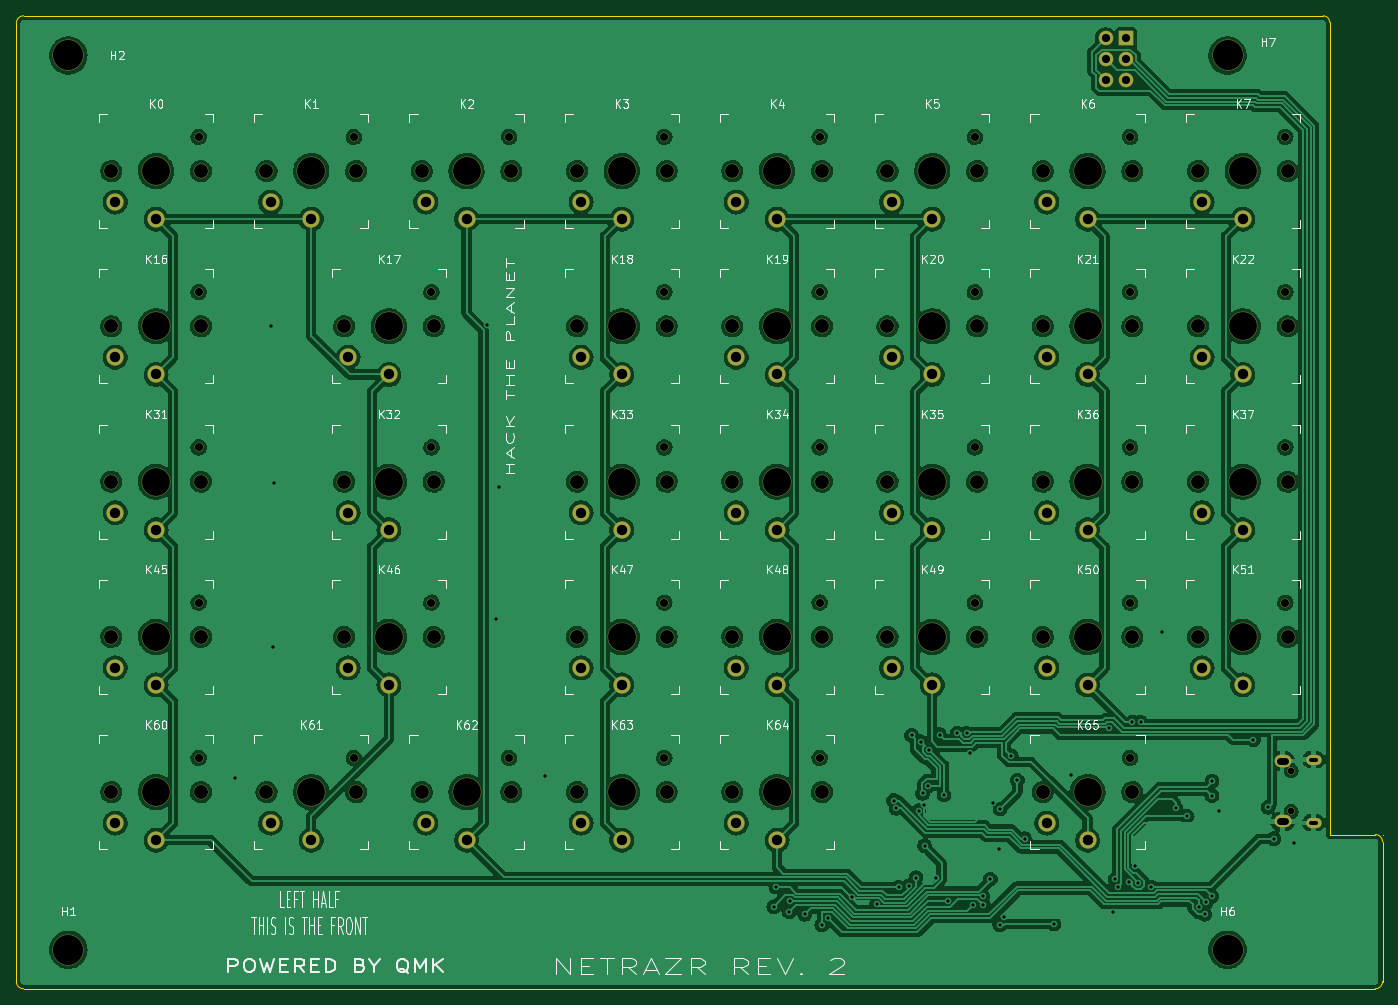
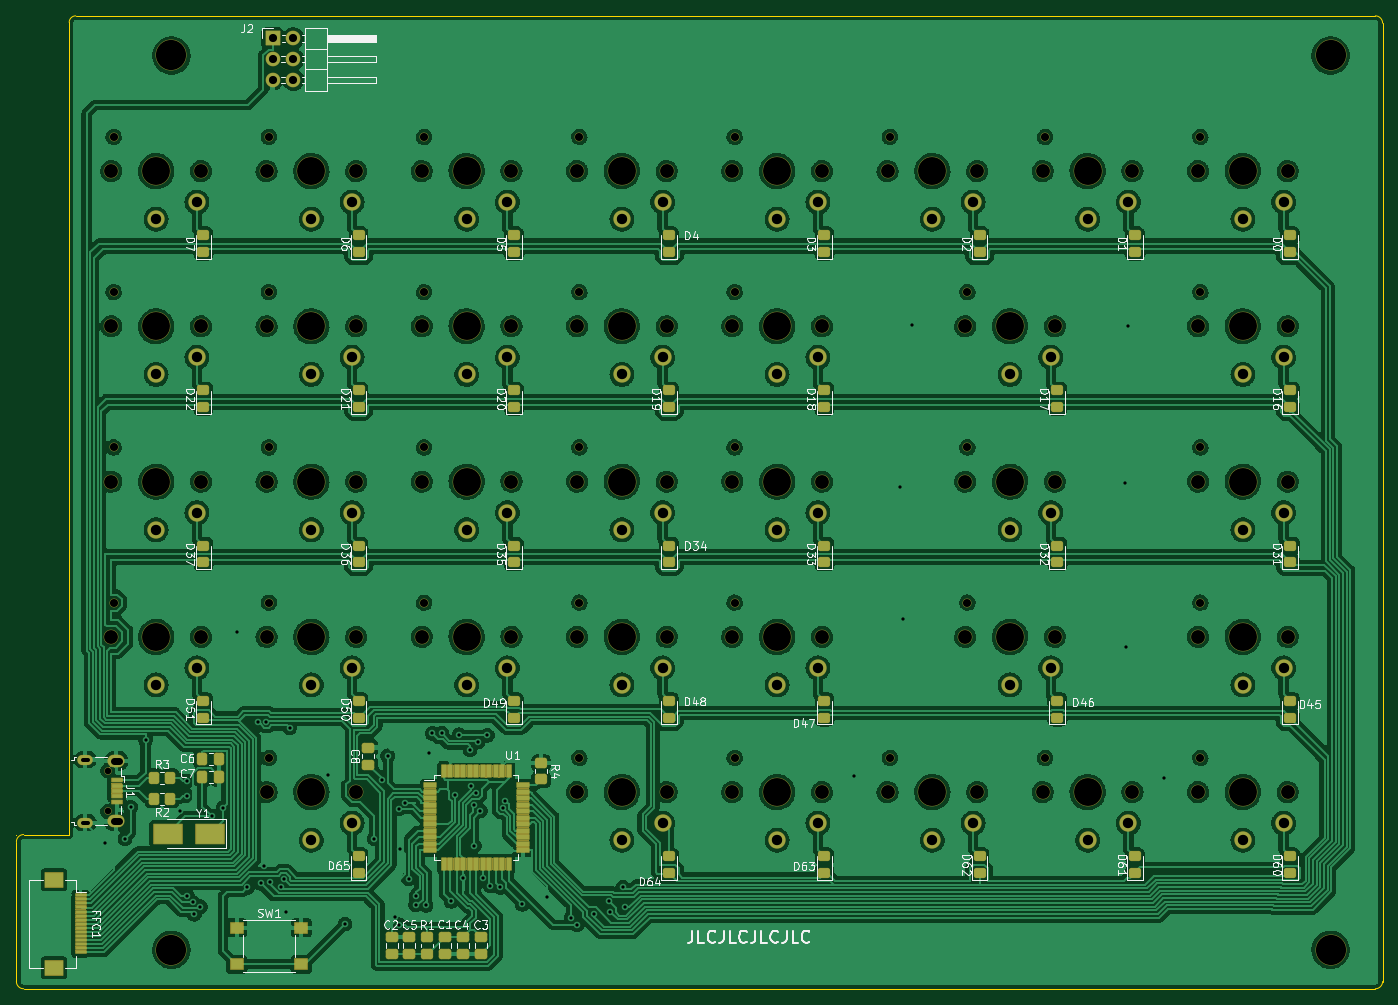
Circuit board: 11 layer files. Board 167.6 x 119.4 mm.
- bottom_copper: netrazr_rev2-Left-B_Cu.gbl (1621529 bytes)
- bottom_mask: netrazr_rev2-Left-B_Mask.gbs (75595 bytes)
- paste: netrazr_rev2-Left-B_Paste.gbp (6275 bytes)
- bottom_silk: netrazr_rev2-Left-B_Silkscreen.gbo (71545 bytes)
- outline: netrazr_rev2-Left-Edge_Cuts.gm1 (1328 bytes)
- top_copper: netrazr_rev2-Left-F_Cu.gtl (816356 bytes)
- top_mask: netrazr_rev2-Left-F_Mask.gts (9483 bytes)
- paste: netrazr_rev2-Left-F_Paste.gtp (463 bytes)
- top_silk: netrazr_rev2-Left-F_Silkscreen.gto (61682 bytes)
- drill: netrazr_rev2-Left-NPTH.drl (2900 bytes)
- drill: netrazr_rev2-Left-PTH.drl (3261 bytes)

=== bottom_copper: netrazr_rev2-Left-B_Cu.gbl (1621529 bytes, source omitted) ===
=== bottom_mask: netrazr_rev2-Left-B_Mask.gbs (75595 bytes, source omitted) ===
=== paste: netrazr_rev2-Left-B_Paste.gbp ===
%TF.GenerationSoftware,KiCad,Pcbnew,(6.0.10)*%
%TF.CreationDate,2023-02-02T18:01:59-08:00*%
%TF.ProjectId,netrazr_rev2-Left,6e657472-617a-4725-9f72-6576322d4c65,2*%
%TF.SameCoordinates,Original*%
%TF.FileFunction,Paste,Bot*%
%TF.FilePolarity,Positive*%
%FSLAX46Y46*%
G04 Gerber Fmt 4.6, Leading zero omitted, Abs format (unit mm)*
G04 Created by KiCad (PCBNEW (6.0.10)) date 2023-02-02 18:01:59*
%MOMM*%
%LPD*%
G01*
G04 APERTURE LIST*
G04 Aperture macros list*
%AMRoundRect*
0 Rectangle with rounded corners*
0 $1 Rounding radius*
0 $2 $3 $4 $5 $6 $7 $8 $9 X,Y pos of 4 corners*
0 Add a 4 corners polygon primitive as box body*
4,1,4,$2,$3,$4,$5,$6,$7,$8,$9,$2,$3,0*
0 Add four circle primitives for the rounded corners*
1,1,$1+$1,$2,$3*
1,1,$1+$1,$4,$5*
1,1,$1+$1,$6,$7*
1,1,$1+$1,$8,$9*
0 Add four rect primitives between the rounded corners*
20,1,$1+$1,$2,$3,$4,$5,0*
20,1,$1+$1,$4,$5,$6,$7,0*
20,1,$1+$1,$6,$7,$8,$9,0*
20,1,$1+$1,$8,$9,$2,$3,0*%
G04 Aperture macros list end*
%ADD10R,1.300000X0.450000*%
%ADD11RoundRect,0.250000X0.475000X-0.337500X0.475000X0.337500X-0.475000X0.337500X-0.475000X-0.337500X0*%
%ADD12RoundRect,0.250000X0.450000X-0.325000X0.450000X0.325000X-0.450000X0.325000X-0.450000X-0.325000X0*%
%ADD13R,1.550000X1.300000*%
%ADD14RoundRect,0.250000X-0.450000X0.350000X-0.450000X-0.350000X0.450000X-0.350000X0.450000X0.350000X0*%
%ADD15R,1.500000X0.550000*%
%ADD16R,0.550000X1.500000*%
%ADD17RoundRect,0.250000X-0.475000X0.337500X-0.475000X-0.337500X0.475000X-0.337500X0.475000X0.337500X0*%
%ADD18RoundRect,0.250000X-0.350000X-0.450000X0.350000X-0.450000X0.350000X0.450000X-0.350000X0.450000X0*%
%ADD19R,3.500000X2.400000*%
%ADD20RoundRect,0.250000X0.337500X0.475000X-0.337500X0.475000X-0.337500X-0.475000X0.337500X-0.475000X0*%
%ADD21R,1.300000X0.300000*%
%ADD22R,2.200000X1.800000*%
G04 APERTURE END LIST*
D10*
X192126000Y-153223000D03*
X192126000Y-153873000D03*
X192126000Y-154523000D03*
X192126000Y-155173000D03*
X192126000Y-155823000D03*
D11*
X158369000Y-174519500D03*
X158369000Y-172444500D03*
D12*
X124345000Y-164565000D03*
X124345000Y-162515000D03*
X105295000Y-126465000D03*
X105295000Y-124415000D03*
X143395000Y-88365000D03*
X143395000Y-86315000D03*
X162445000Y-107415000D03*
X162445000Y-105365000D03*
D13*
X169470000Y-171280000D03*
X177420000Y-171280000D03*
X169470000Y-175780000D03*
X177420000Y-175780000D03*
D12*
X143395000Y-126465000D03*
X143395000Y-124415000D03*
X105295000Y-145515000D03*
X105295000Y-143465000D03*
X181495000Y-126465000D03*
X181495000Y-124415000D03*
X76720000Y-126465000D03*
X76720000Y-124415000D03*
D11*
X161255000Y-151267500D03*
X161255000Y-149192500D03*
D12*
X124345000Y-107415000D03*
X124345000Y-105365000D03*
D14*
X140055000Y-151080000D03*
X140055000Y-153080000D03*
D12*
X48145000Y-145515000D03*
X48145000Y-143465000D03*
D15*
X153705000Y-153780000D03*
X153705000Y-154580000D03*
X153705000Y-155380000D03*
X153705000Y-156180000D03*
X153705000Y-156980000D03*
X153705000Y-157780000D03*
X153705000Y-158580000D03*
X153705000Y-159380000D03*
X153705000Y-160180000D03*
X153705000Y-160980000D03*
X153705000Y-161780000D03*
D16*
X152005000Y-163480000D03*
X151205000Y-163480000D03*
X150405000Y-163480000D03*
X149605000Y-163480000D03*
X148805000Y-163480000D03*
X148005000Y-163480000D03*
X147205000Y-163480000D03*
X146405000Y-163480000D03*
X145605000Y-163480000D03*
X144805000Y-163480000D03*
X144005000Y-163480000D03*
D15*
X142305000Y-161780000D03*
X142305000Y-160980000D03*
X142305000Y-160180000D03*
X142305000Y-159380000D03*
X142305000Y-158580000D03*
X142305000Y-157780000D03*
X142305000Y-156980000D03*
X142305000Y-156180000D03*
X142305000Y-155380000D03*
X142305000Y-154580000D03*
X142305000Y-153780000D03*
D16*
X144005000Y-152080000D03*
X144805000Y-152080000D03*
X145605000Y-152080000D03*
X146405000Y-152080000D03*
X147205000Y-152080000D03*
X148005000Y-152080000D03*
X148805000Y-152080000D03*
X149605000Y-152080000D03*
X150405000Y-152080000D03*
X151205000Y-152080000D03*
X152005000Y-152080000D03*
D12*
X67195000Y-164565000D03*
X67195000Y-162515000D03*
X48145000Y-126465000D03*
X48145000Y-124415000D03*
D11*
X156210000Y-174519500D03*
X156210000Y-172444500D03*
D12*
X105295000Y-164565000D03*
X105295000Y-162515000D03*
X124345000Y-88365000D03*
X124345000Y-86315000D03*
X86245000Y-164565000D03*
X86245000Y-162515000D03*
X162445000Y-164565000D03*
X162445000Y-162515000D03*
D17*
X149606000Y-172444500D03*
X149606000Y-174519500D03*
D12*
X181495000Y-145515000D03*
X181495000Y-143465000D03*
X181495000Y-88365000D03*
X181495000Y-86315000D03*
D18*
X185563000Y-155448000D03*
X187563000Y-155448000D03*
D12*
X124345000Y-145515000D03*
X124345000Y-143465000D03*
D19*
X180661000Y-159766000D03*
X185861000Y-159766000D03*
D12*
X76720000Y-107415000D03*
X76720000Y-105365000D03*
X162445000Y-145515000D03*
X162445000Y-143465000D03*
X48145000Y-164565000D03*
X48145000Y-162515000D03*
X143395000Y-107415000D03*
X143395000Y-105365000D03*
X86245000Y-88365000D03*
X86245000Y-86315000D03*
D20*
X181631500Y-150622000D03*
X179556500Y-150622000D03*
D12*
X162445000Y-126465000D03*
X162445000Y-124415000D03*
X105295000Y-107415000D03*
X105295000Y-105365000D03*
X48145000Y-107415000D03*
X48145000Y-105365000D03*
X181495000Y-107415000D03*
X181495000Y-105365000D03*
X162445000Y-88365000D03*
X162445000Y-86315000D03*
D17*
X147447000Y-172444500D03*
X147447000Y-174519500D03*
D14*
X154051000Y-172482000D03*
X154051000Y-174482000D03*
D12*
X143395000Y-145515000D03*
X143395000Y-143465000D03*
X124345000Y-126465000D03*
X124345000Y-124415000D03*
D20*
X181631500Y-152781000D03*
X179556500Y-152781000D03*
D17*
X151845000Y-172444500D03*
X151845000Y-174519500D03*
D12*
X76720000Y-145515000D03*
X76720000Y-143465000D03*
X105295000Y-88365000D03*
X105295000Y-86315000D03*
X48145000Y-88365000D03*
X48145000Y-86315000D03*
X67195000Y-88365000D03*
X67195000Y-86315000D03*
D18*
X185563000Y-152908000D03*
X187563000Y-152908000D03*
D21*
X196560000Y-167300000D03*
X196560000Y-167800000D03*
X196560000Y-168300000D03*
X196560000Y-168800000D03*
X196560000Y-169300000D03*
X196560000Y-169800000D03*
X196560000Y-170300000D03*
X196560000Y-170800000D03*
X196560000Y-171300000D03*
X196560000Y-171800000D03*
X196560000Y-172300000D03*
X196560000Y-172800000D03*
X196560000Y-173300000D03*
X196560000Y-173800000D03*
X196560000Y-174300000D03*
D22*
X199810000Y-165400000D03*
X199810000Y-176200000D03*
M02*

=== bottom_silk: netrazr_rev2-Left-B_Silkscreen.gbo (71545 bytes, source omitted) ===
=== outline: netrazr_rev2-Left-Edge_Cuts.gm1 ===
%TF.GenerationSoftware,KiCad,Pcbnew,(6.0.10)*%
%TF.CreationDate,2023-02-02T18:01:59-08:00*%
%TF.ProjectId,netrazr_rev2-Left,6e657472-617a-4725-9f72-6576322d4c65,2*%
%TF.SameCoordinates,Original*%
%TF.FileFunction,Profile,NP*%
%FSLAX46Y46*%
G04 Gerber Fmt 4.6, Leading zero omitted, Abs format (unit mm)*
G04 Created by KiCad (PCBNEW (6.0.10)) date 2023-02-02 18:01:59*
%MOMM*%
%LPD*%
G01*
G04 APERTURE LIST*
%TA.AperFunction,Profile*%
%ADD10C,0.050000*%
%TD*%
G04 APERTURE END LIST*
D10*
X197963000Y-60198000D02*
G75*
G03*
X197165000Y-59400000I-798000J0D01*
G01*
X37689000Y-178780000D02*
X203551000Y-178780000D01*
X204440000Y-159857000D02*
X204440000Y-159857000D01*
X197165000Y-59400000D02*
X37689000Y-59400000D01*
X203551000Y-159857000D02*
X197963000Y-159857000D01*
X36800000Y-60289000D02*
X36800000Y-177891000D01*
X197963000Y-149316000D02*
X197963000Y-60198000D01*
X37689000Y-59400000D02*
G75*
G03*
X36800000Y-60289000I0J-889000D01*
G01*
X203551000Y-178780000D02*
G75*
G03*
X204440000Y-177891000I0J889000D01*
G01*
X204440000Y-160746000D02*
G75*
G03*
X203551000Y-159857000I-889000J0D01*
G01*
X204440000Y-159857000D02*
X204440000Y-159857000D01*
X36800000Y-177891000D02*
G75*
G03*
X37689000Y-178780000I889000J0D01*
G01*
X197963000Y-159857000D02*
X197963000Y-149316000D01*
X204440000Y-177891000D02*
X204440000Y-160746000D01*
M02*

=== top_copper: netrazr_rev2-Left-F_Cu.gtl (816356 bytes, source omitted) ===
=== top_mask: netrazr_rev2-Left-F_Mask.gts (9483 bytes, source omitted) ===
=== paste: netrazr_rev2-Left-F_Paste.gtp ===
%TF.GenerationSoftware,KiCad,Pcbnew,(6.0.10)*%
%TF.CreationDate,2023-02-02T18:01:59-08:00*%
%TF.ProjectId,netrazr_rev2-Left,6e657472-617a-4725-9f72-6576322d4c65,2*%
%TF.SameCoordinates,Original*%
%TF.FileFunction,Paste,Top*%
%TF.FilePolarity,Positive*%
%FSLAX46Y46*%
G04 Gerber Fmt 4.6, Leading zero omitted, Abs format (unit mm)*
G04 Created by KiCad (PCBNEW (6.0.10)) date 2023-02-02 18:01:59*
%MOMM*%
%LPD*%
G01*
G04 APERTURE LIST*
G04 APERTURE END LIST*
M02*

=== top_silk: netrazr_rev2-Left-F_Silkscreen.gto (61682 bytes, source omitted) ===
=== drill: netrazr_rev2-Left-NPTH.drl ===
M48
; DRILL file {KiCad (6.0.10)} date Thu Feb  2 18:02:53 2023
; FORMAT={-:-/ absolute / metric / decimal}
; #@! TF.CreationDate,2023-02-02T18:02:53-08:00
; #@! TF.GenerationSoftware,Kicad,Pcbnew,(6.0.10)
; #@! TF.FileFunction,NonPlated,1,2,NPTH
FMAT,2
METRIC
; #@! TA.AperFunction,NonPlated,NPTH,ComponentDrill
T1C0.800
; #@! TA.AperFunction,NonPlated,NPTH,ComponentDrill
T2C0.991
; #@! TA.AperFunction,NonPlated,NPTH,ComponentDrill
T3C1.702
; #@! TA.AperFunction,NonPlated,NPTH,ComponentDrill
T4C3.429
; #@! TA.AperFunction,NonPlated,NPTH,ComponentDrill
T5C3.700
%
G90
G05
T1
X193.226Y-152.023
X193.226Y-157.023
T2
X59.165Y-74.25
X59.165Y-93.3
X59.165Y-112.35
X59.165Y-131.4
X59.165Y-150.45
X78.215Y-74.25
X78.215Y-150.45
X87.74Y-93.3
X87.74Y-112.35
X87.74Y-131.4
X97.265Y-74.25
X97.265Y-150.45
X116.315Y-74.25
X116.315Y-93.3
X116.315Y-112.35
X116.315Y-131.4
X116.315Y-150.45
X135.365Y-74.25
X135.365Y-93.3
X135.365Y-112.35
X135.365Y-131.4
X135.365Y-150.45
X154.415Y-74.25
X154.415Y-93.3
X154.415Y-112.35
X154.415Y-131.4
X173.465Y-74.25
X173.465Y-93.3
X173.465Y-112.35
X173.465Y-131.4
X173.465Y-150.45
X192.515Y-74.25
X192.515Y-93.3
X192.515Y-112.35
X192.515Y-131.4
T3
X48.445Y-78.45
X48.445Y-97.5
X48.445Y-116.55
X48.445Y-135.6
X48.445Y-154.65
X59.445Y-78.45
X59.445Y-97.5
X59.445Y-116.55
X59.445Y-135.6
X59.445Y-154.65
X67.495Y-78.45
X67.495Y-154.65
X77.02Y-97.5
X77.02Y-116.55
X77.02Y-135.6
X78.495Y-78.45
X78.495Y-154.65
X86.545Y-78.45
X86.545Y-154.65
X88.02Y-97.5
X88.02Y-116.55
X88.02Y-135.6
X97.545Y-78.45
X97.545Y-154.65
X105.595Y-78.45
X105.595Y-97.5
X105.595Y-116.55
X105.595Y-135.6
X105.595Y-154.65
X116.595Y-78.45
X116.595Y-97.5
X116.595Y-116.55
X116.595Y-135.6
X116.595Y-154.65
X124.645Y-78.45
X124.645Y-97.5
X124.645Y-116.55
X124.645Y-135.6
X124.645Y-154.65
X135.645Y-78.45
X135.645Y-97.5
X135.645Y-116.55
X135.645Y-135.6
X135.645Y-154.65
X143.695Y-78.45
X143.695Y-97.5
X143.695Y-116.55
X143.695Y-135.6
X154.695Y-78.45
X154.695Y-97.5
X154.695Y-116.55
X154.695Y-135.6
X162.745Y-78.45
X162.745Y-97.5
X162.745Y-116.55
X162.745Y-135.6
X162.745Y-154.65
X173.745Y-78.45
X173.745Y-97.5
X173.745Y-116.55
X173.745Y-135.6
X173.745Y-154.65
X181.795Y-78.45
X181.795Y-97.5
X181.795Y-116.55
X181.795Y-135.6
X192.795Y-78.45
X192.795Y-97.5
X192.795Y-116.55
X192.795Y-135.6
T4
X53.945Y-78.45
X53.945Y-97.5
X53.945Y-116.55
X53.945Y-135.6
X53.945Y-154.65
X72.995Y-78.45
X72.995Y-154.65
X82.52Y-97.5
X82.52Y-116.55
X82.52Y-135.6
X92.045Y-78.45
X92.045Y-154.65
X111.095Y-78.45
X111.095Y-97.5
X111.095Y-116.55
X111.095Y-135.6
X111.095Y-154.65
X130.145Y-78.45
X130.145Y-97.5
X130.145Y-116.55
X130.145Y-135.6
X130.145Y-154.65
X149.195Y-78.45
X149.195Y-97.5
X149.195Y-116.55
X149.195Y-135.6
X168.245Y-78.45
X168.245Y-97.5
X168.245Y-116.55
X168.245Y-135.6
X168.245Y-154.65
X187.295Y-78.45
X187.295Y-97.5
X187.295Y-116.55
X187.295Y-135.6
T5
X43.18Y-64.262
X43.18Y-173.99
X185.42Y-64.262
X185.42Y-173.99
T0
M30

=== drill: netrazr_rev2-Left-PTH.drl ===
M48
; DRILL file {KiCad (6.0.10)} date Thu Feb  2 18:02:53 2023
; FORMAT={-:-/ absolute / metric / decimal}
; #@! TF.CreationDate,2023-02-02T18:02:53-08:00
; #@! TF.GenerationSoftware,Kicad,Pcbnew,(6.0.10)
; #@! TF.FileFunction,Plated,1,2,PTH
FMAT,2
METRIC
; #@! TA.AperFunction,Plated,PTH,ViaDrill
T1C0.400
; #@! TA.AperFunction,Plated,PTH,ComponentDrill
T2C0.550
; #@! TA.AperFunction,Plated,PTH,ComponentDrill
T3C0.850
; #@! TA.AperFunction,Plated,PTH,ComponentDrill
T4C1.000
; #@! TA.AperFunction,Plated,PTH,ComponentDrill
T5C1.270
%
G90
G05
T1
X63.597Y-152.872
X68.042Y-97.5
X68.296Y-136.87
X68.423Y-116.677
X94.585Y-97.373
X95.601Y-133.441
X95.982Y-117.185
X101.697Y-152.618
X129.755Y-168.73
X130.022Y-166.297
X131.631Y-169.306
X131.755Y-168.029
X133.555Y-169.63
X135.639Y-170.939
X136.364Y-170.104
X139.319Y-167.505
X142.367Y-168.402
X144.465Y-155.68
X144.769Y-156.632
X145.063Y-166.346
X146.291Y-166.142
X146.655Y-147.665
X147.193Y-165.155
X147.506Y-156.929
X147.769Y-148.456
X148.003Y-154.78
X148.236Y-156.247
X148.241Y-161.245
X148.687Y-153.888
X148.785Y-149.472
X149.605Y-165.13
X150.101Y-147.614
X150.63Y-154.992
X151.084Y-168.03
X152.235Y-147.439
X153.405Y-147.439
X153.797Y-149.86
X154.178Y-168.515
X155.379Y-167.448
X155.457Y-168.444
X156.305Y-165.317
X156.697Y-155.993
X157.353Y-161.671
X157.48Y-170.942
X157.529Y-156.718
X158.032Y-169.918
X158.877Y-150.204
X159.639Y-153.191
X160.528Y-160.376
X164.122Y-170.837
X166.213Y-152.491
X170.91Y-146.739
X171.323Y-169.418
X171.614Y-165.317
X171.962Y-166.254
X173.309Y-165.674
X173.755Y-146.04
X174.117Y-163.775
X174.485Y-165.826
X174.754Y-146.046
X176.086Y-166.33
X177.4Y-135.0
X179.07Y-156.591
X180.467Y-157.607
X181.864Y-168.704
X182.617Y-169.62
X182.801Y-168.17
X183.472Y-167.429
X183.515Y-153.289
X183.515Y-155.067
X184.404Y-156.972
X188.595Y-148.209
X190.412Y-156.497
X191.105Y-160.365
X193.611Y-160.845
T4
X170.47Y-62.17
X170.47Y-64.71
X170.47Y-67.25
X173.01Y-62.17
X173.01Y-64.71
X173.01Y-67.25
T5
X48.945Y-82.25
X48.945Y-101.3
X48.945Y-120.35
X48.945Y-139.4
X48.945Y-158.45
X53.945Y-84.35
X53.945Y-103.4
X53.945Y-122.45
X53.945Y-141.5
X53.945Y-160.55
X67.995Y-82.25
X67.995Y-158.45
X72.995Y-84.35
X72.995Y-160.55
X77.52Y-101.3
X77.52Y-120.35
X77.52Y-139.4
X82.52Y-103.4
X82.52Y-122.45
X82.52Y-141.5
X87.045Y-82.25
X87.045Y-158.45
X92.045Y-84.35
X92.045Y-160.55
X106.095Y-82.25
X106.095Y-101.3
X106.095Y-120.35
X106.095Y-139.4
X106.095Y-158.45
X111.095Y-84.35
X111.095Y-103.4
X111.095Y-122.45
X111.095Y-141.5
X111.095Y-160.55
X125.145Y-82.25
X125.145Y-101.3
X125.145Y-120.35
X125.145Y-139.4
X125.145Y-158.45
X130.145Y-84.35
X130.145Y-103.4
X130.145Y-122.45
X130.145Y-141.5
X130.145Y-160.55
X144.195Y-82.25
X144.195Y-101.3
X144.195Y-120.35
X144.195Y-139.4
X149.195Y-84.35
X149.195Y-103.4
X149.195Y-122.45
X149.195Y-141.5
X163.245Y-82.25
X163.245Y-101.3
X163.245Y-120.35
X163.245Y-139.4
X163.245Y-158.45
X168.245Y-84.35
X168.245Y-103.4
X168.245Y-122.45
X168.245Y-141.5
X168.245Y-160.55
X182.295Y-82.25
X182.295Y-101.3
X182.295Y-120.35
X182.295Y-139.4
X187.295Y-84.35
X187.295Y-103.4
X187.295Y-122.45
X187.295Y-141.5
T2
X196.301Y-150.648G85X195.651Y-150.648
G05
X196.301Y-158.398G85X195.651Y-158.398
G05
T3
X192.451Y-150.798G85X191.901Y-150.798
G05
X192.451Y-158.248G85X191.901Y-158.248
G05
T0
M30

